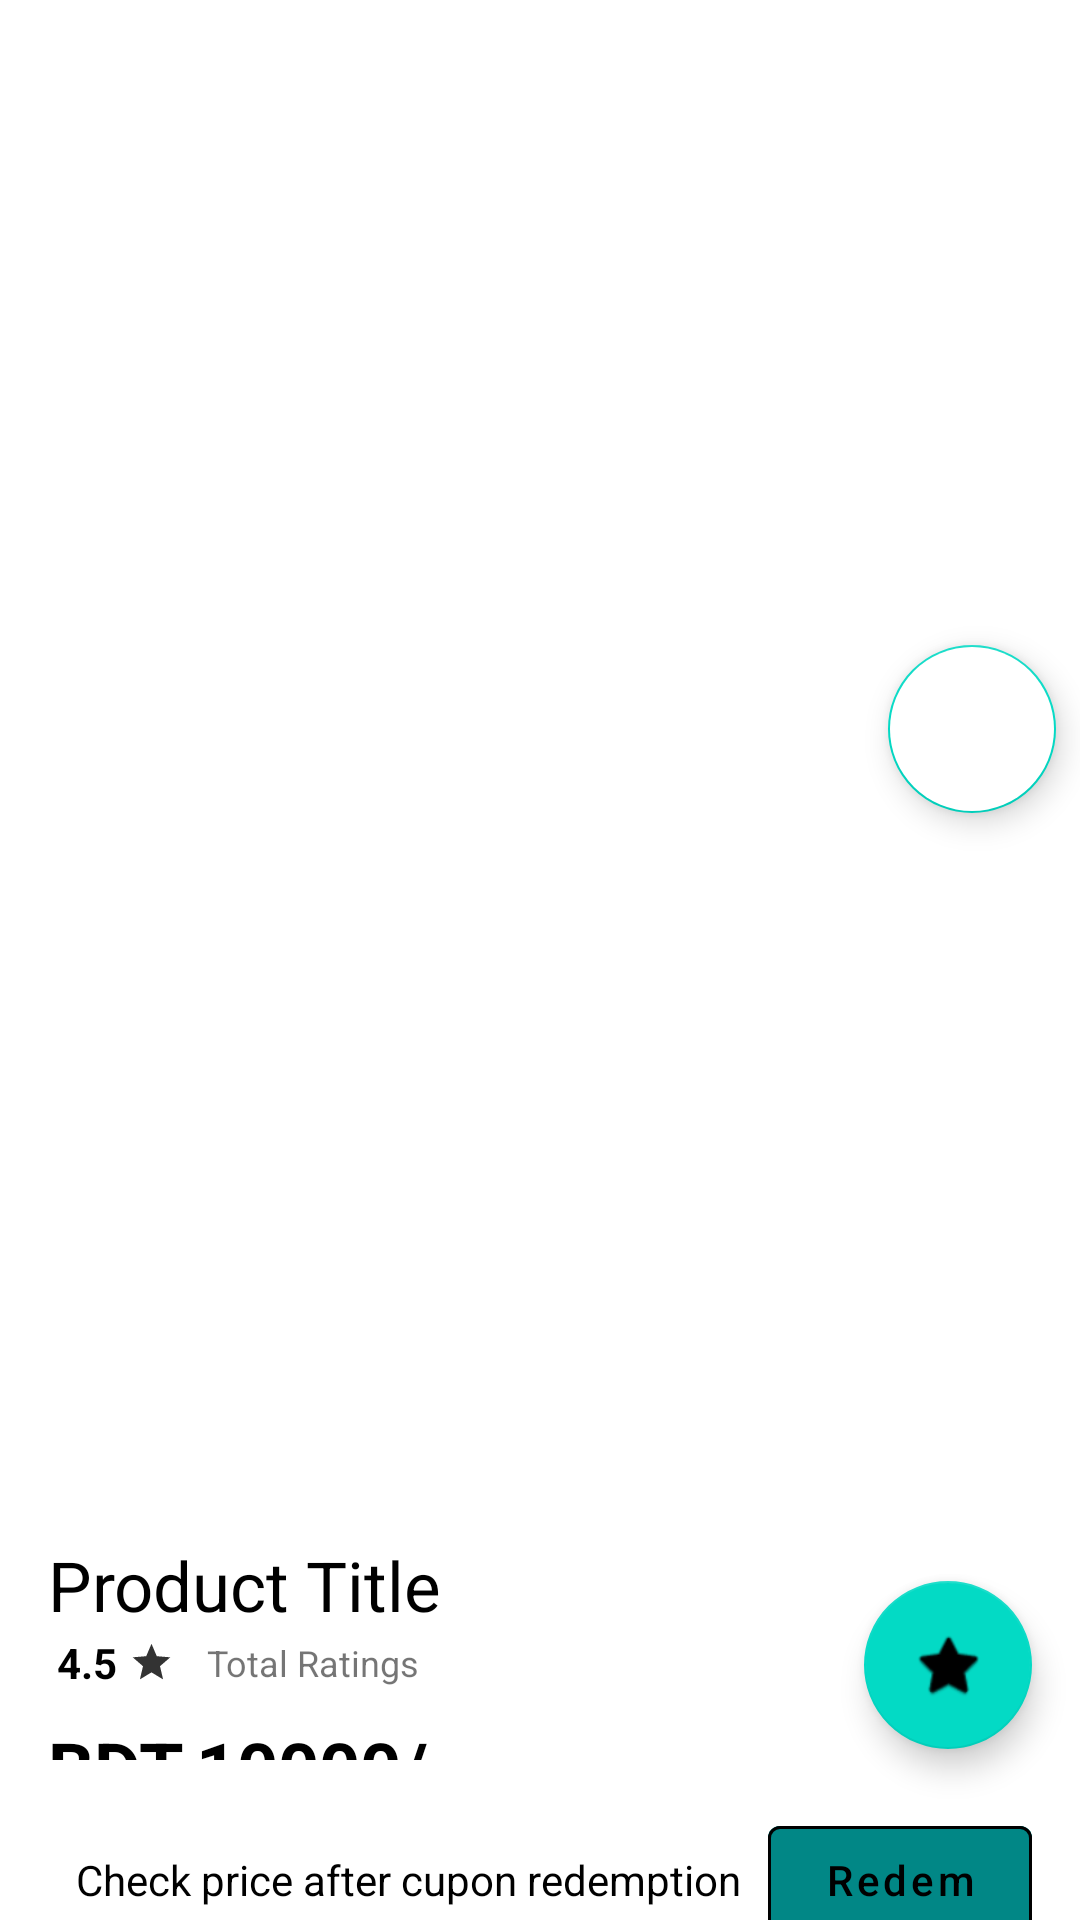

Produce the Android XML layout that renders to this screen, including the resource entries it uses.
<!-- AndroidManifest.xml: application theme Theme.ProductDetailsForAleshaMart -->
<!-- res/layout/pdetails.xml -->
<?xml version="1.0" encoding="utf-8"?>
<androidx.constraintlayout.widget.ConstraintLayout xmlns:android="http://schemas.android.com/apk/res/android"
    xmlns:app="http://schemas.android.com/apk/res-auto"
    xmlns:tools="http://schemas.android.com/tools"
    android:id="@+id/product_price"
    android:elevation="4dp"
    android:background="@color/white"
    android:layout_width="match_parent"
    android:layout_height="wrap_content">

    <androidx.viewpager.widget.ViewPager
        android:id="@+id/product_images_viewPager"
        android:layout_width="match_parent"
        android:layout_height="250dp"
        android:layout_marginTop="24dp"
        app:layout_constraintBottom_toBottomOf="parent"
        app:layout_constraintEnd_toEndOf="parent"
        app:layout_constraintStart_toStartOf="parent"
        app:layout_constraintTop_toTopOf="parent" />

    <com.google.android.material.tabs.TabLayout
        android:id="@+id/view_pagger_indicator"
        android:layout_width="wrap_content"
        android:layout_height="wrap_content"

        app:layout_constraintEnd_toEndOf="parent"
        app:layout_constraintStart_toStartOf="parent"
        app:layout_constraintTop_toBottomOf="@+id/product_images_viewPager"

        app:tabBackground="@drawable/dot_selector"
        app:tabIndicatorHeight="0dp"
        app:tabRippleColor="@null" />

    <com.google.android.material.floatingactionbutton.FloatingActionButton
        android:id="@+id/add_to_wishlist"
        android:layout_width="wrap_content"
        android:layout_height="wrap_content"
        android:layout_marginTop="8dp"
        android:layout_marginEnd="8dp"
        android:background="@drawable/ic_wishlist"
        android:backgroundTint="@color/white"
        android:clickable="true"
        app:layout_constraintEnd_toEndOf="parent"
        app:layout_constraintTop_toTopOf="@+id/product_images_viewPager"
        app:rippleColor="@color/black" />

    <TextView
        android:id="@+id/product_title"
        android:layout_width="wrap_content"
        android:layout_height="wrap_content"
        android:layout_marginStart="16dp"
        android:layout_marginTop="8dp"
        android:text="Product Title"
        android:textColor="@color/black"
        android:textSize="23sp"
        app:layout_constraintStart_toStartOf="parent"
        app:layout_constraintTop_toBottomOf="@+id/view_pagger_indicator" />

    <LinearLayout
        android:id="@+id/linearLayout2"
        android:layout_width="wrap_content"
        android:layout_height="wrap_content"
        android:layout_marginStart="16dp"

        android:orientation="horizontal"
        android:padding="1dp"
        app:layout_constraintStart_toStartOf="parent"
        app:layout_constraintTop_toBottomOf="@+id/product_title">

        <TextView
            android:id="@+id/tv_product_rating_miniview"
            android:layout_width="wrap_content"
            android:layout_height="wrap_content"
            android:layout_marginStart="2dp"
            android:layout_marginEnd="2dp"
            android:text="4.5"
            android:textColor="@color/black"
            android:textStyle="bold" />

        <ImageView
            android:layout_width="15dp"
            android:layout_height="15dp"
            android:layout_gravity="center"
            android:layout_marginStart="2dp"
            android:layout_marginEnd="2dp"
            android:background="@drawable/ic_star"
            android:backgroundTint="@color/black" />
    </LinearLayout>

    <TextView
        android:id="@+id/total_rating_mini_view"
        android:layout_width="wrap_content"
        android:layout_height="wrap_content"
        android:layout_marginStart="8dp"
        android:text="Total Ratings"
        android:textAllCaps="false"
        android:textSize="12sp"
        app:layout_constraintBottom_toBottomOf="@+id/linearLayout2"
        app:layout_constraintStart_toEndOf="@+id/linearLayout2"
        app:layout_constraintTop_toTopOf="@+id/linearLayout2" />

    <TextView
        android:id="@+id/product_detail_price"
        android:layout_width="wrap_content"
        android:layout_height="wrap_content"
        android:layout_marginStart="16dp"
        android:layout_marginTop="8dp"
        android:text="BDT.10000/-"
        android:textSize="24sp"
        android:textColor="@color/black"
        android:textStyle="bold"
        app:layout_constraintStart_toStartOf="parent"
        app:layout_constraintTop_toBottomOf="@+id/linearLayout2" />

    <TextView
        android:id="@+id/cutted_price"
        android:layout_width="wrap_content"
        android:layout_height="wrap_content"
        android:layout_marginStart="8dp"
        android:text="BDT.10000/-"
        app:layout_constraintBottom_toBottomOf="@+id/product_detail_price"
        app:layout_constraintStart_toEndOf="@+id/product_detail_price" />

    <View
        android:id="@+id/divider"
        android:layout_width="0dp"
        android:layout_height="1dp"
        android:background="?android:attr/listDivider"
        android:backgroundTint="#80000000"
        app:layout_constraintBottom_toBottomOf="@+id/cutted_price"
        app:layout_constraintEnd_toEndOf="@+id/cutted_price"
        app:layout_constraintStart_toStartOf="@+id/cutted_price"
        app:layout_constraintTop_toTopOf="@+id/cutted_price" />

    <com.google.android.material.floatingactionbutton.FloatingActionButton
        android:id="@+id/cod_indicator_imageview_floatingActionBtn"
        android:layout_width="wrap_content"
        android:layout_height="wrap_content"
        android:layout_marginEnd="16dp"
        android:clickable="true"
        app:layout_constraintBottom_toBottomOf="@+id/cutted_price"
        app:layout_constraintEnd_toEndOf="parent"
        app:layout_constraintTop_toBottomOf="@+id/view_pagger_indicator"
        app:srcCompat="@android:drawable/btn_star_big_off" />

    <TextView
        android:id="@+id/tv_cod_indicator"
        android:layout_width="wrap_content"
        android:layout_height="wrap_content"
        android:layout_marginTop="8dp"
        android:text="Available"
        android:textSize="12sp"

        app:layout_constraintEnd_toEndOf="@+id/cod_indicator_imageview_floatingActionBtn"
        app:layout_constraintStart_toStartOf="@+id/cod_indicator_imageview_floatingActionBtn"
        app:layout_constraintTop_toBottomOf="@+id/cod_indicator_imageview_floatingActionBtn" />

    <LinearLayout
        android:id="@+id/cupon_redemption_layout"
        android:layout_width="0dp"
        android:layout_height="wrap_content"
        android:layout_marginTop="8dp"
        android:orientation="horizontal"
        android:padding="16dp"
        android:gravity="right"
        android:background="@color/white"
        app:layout_constraintBottom_toBottomOf="parent"
        app:layout_constraintEnd_toEndOf="parent"
        app:layout_constraintStart_toStartOf="parent"
        app:layout_constraintTop_toBottomOf="@+id/product_detail_price">

        <TextView
            android:id="@+id/tv_cupon_redemption"
            android:layout_width="wrap_content"
            android:layout_height="wrap_content"
            android:textColor="@color/black"
            android:layout_weight="1"
            android:textAlignment="center"
            android:text="Check price after cupon redemption"/>

        <com.google.android.material.button.MaterialButton
            android:id="@+id/cuppon_redemption_btn"
            android:layout_width="wrap_content"
            android:layout_height="wrap_content"
            android:backgroundTint="@color/teal_700"
            android:textColor="@color/black"
            android:textAllCaps="false"
            app:cornerRadius="4dp"
            app:strokeWidth="1dp"
            app:strokeColor="@color/black"
            android:text="Redem"/>
    </LinearLayout>

</androidx.constraintlayout.widget.ConstraintLayout>
<!-- resources referenced by this layout -->
<resources>
  <color name="black">#FF000000</color>
  <color name="teal_700">#FF018786</color>
  <color name="white">#FFFFFFFF</color>
  <!-- drawable dot_selector (drawable) -->
  <?xml version="1.0" encoding="utf-8"?>
  <selector xmlns:android="http://schemas.android.com/apk/res/android">
  
      <item android:drawable="@drawable/selected_dot"
          android:state_selected="true"/>/>
  </selector>
  <!-- drawable ic_star (drawable) -->
  <vector xmlns:android="http://schemas.android.com/apk/res/android"
      android:width="16dp"
      android:height="16dp"
      android:viewportWidth="24"
      android:viewportHeight="24"
      android:tint="#fff"
      android:alpha="0.8">
      <path
          android:fillColor="@android:color/white"
          android:pathData="M12,17.27L18.18,21l-1.64,-7.03L22,9.24l-7.19,-0.61L12,2 9.19,8.63 2,9.24l5.46,4.73L5.82,21z"/>
  </vector>
  <!-- drawable ic_wishlist (drawable) -->
  <vector xmlns:android="http://schemas.android.com/apk/res/android"
      android:width="24dp"
      android:height="24dp"
      android:viewportWidth="24"
      android:viewportHeight="24"
      android:tint="#D9D9D9"
      android:alpha="0.8">
      <path
          android:fillColor="@android:color/white"
          android:pathData="M12,21.35l-1.45,-1.32C5.4,15.36 2,12.28 2,8.5 2,5.42 4.42,3 7.5,3c1.74,0 3.41,0.81 4.5,2.09C13.09,3.81 14.76,3 16.5,3 19.58,3 22,5.42 22,8.5c0,3.78 -3.4,6.86 -8.55,11.54L12,21.35z"/>
  </vector>
  <style name="Theme.ProductDetailsForAleshaMart" parent="Theme.MaterialComponents.DayNight.NoActionBar">
          
          <item name="colorPrimary">@color/mart_teal</item>
          <item name="colorPrimaryVariant">@color/mart_teal</item>
          <item name="colorOnPrimary">@color/white</item>
          
          <item name="colorSecondary">@color/teal_200</item>
          <item name="colorSecondaryVariant">@color/teal_700</item>
          <item name="colorOnSecondary">@color/black</item>
          
          <item name="android:statusBarColor" tools:targetApi="l">?attr/colorPrimaryVariant</item>
          
      </style>
  <!-- drawable selected_dot (drawable) -->
  <layer-list xmlns:android="http://schemas.android.com/apk/res/android">
  
      <item>
          <shape android:shape="ring"
              android:innerRadius="0dp"
              android:thickness="5dp"
              android:useLevel="false">
              <solid android:color="@color/teal_700"/>
          </shape>
  
      </item>
  </layer-list>
  <color name="mart_teal">#26BBB9</color>
  <color name="teal_200">#FF03DAC5</color>
</resources>
